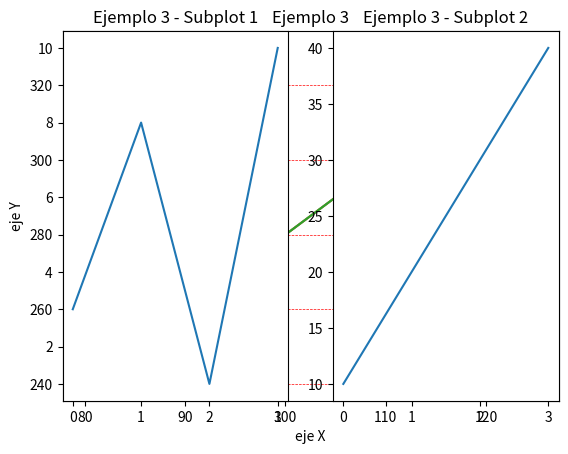

Write Python code to recreate this figure.
# ************************************************************
# VISUALIZACIÓN DE DATOS PARTE III - GRID Y SUBPLOTS
# Autor: Andrés Rugeles
# LastUpdate: 8 de mayo 2024
# ************************************************************

import numpy as np
import matplotlib.pyplot as plt

# Ejemplo 1
x = np.array([80, 85, 90, 95, 100, 105, 110, 115, 120, 125])
y = np.array([240, 250, 260, 270, 280, 290, 300, 310, 320, 330])

plt.title("Gráfica ejemplo 1")
plt.xlabel("eje X")
plt.ylabel("eje Y")
plt.plot(x, y)
plt.grid()
plt.show()


# Ejemplo 2
#Grilla solo para el eje x
x = np.array([80, 85, 90, 95, 100, 105, 110, 115, 120, 125])
y = np.array([240, 250, 260, 270, 280, 290, 300, 310, 320, 330])

plt.title("Gráfico Ejemplo 2")
plt.xlabel("eje X")
plt.ylabel("eje Y")
plt.plot(x, y)
plt.grid(axis = 'x')    # axis = 'y'
plt.show()


# Ejemplo 3
# Personalizando la grilla
x = np.array([80, 85, 90, 95, 100, 105, 110, 115, 120, 125])
y = np.array([240, 250, 260, 270, 280, 290, 300, 310, 320, 330])

plt.title("Ejemplo 3")
plt.xlabel("eje X")
plt.ylabel("eje Y")
plt.plot(x, y)
plt.grid(color = 'red', linestyle = '--', linewidth = 0.5)
plt.show()


# Ejemplo 4
# Usando Subplots

#plot 1:
x = np.array([0, 1, 2, 3])
y = np.array([3, 8, 1, 10])
plt.subplot(1, 2, 1)    # filas, columnas, índice
plt.plot(x,y)
plt.title("Ejemplo 3 - Subplot 1")

#plot 2:
x = np.array([0, 1, 2, 3])
y = np.array([10, 20, 30, 40])
plt.subplot(1, 2, 2)

plt.title("Ejemplo 3 - Subplot 2")
plt.plot(x,y)
plt.show()